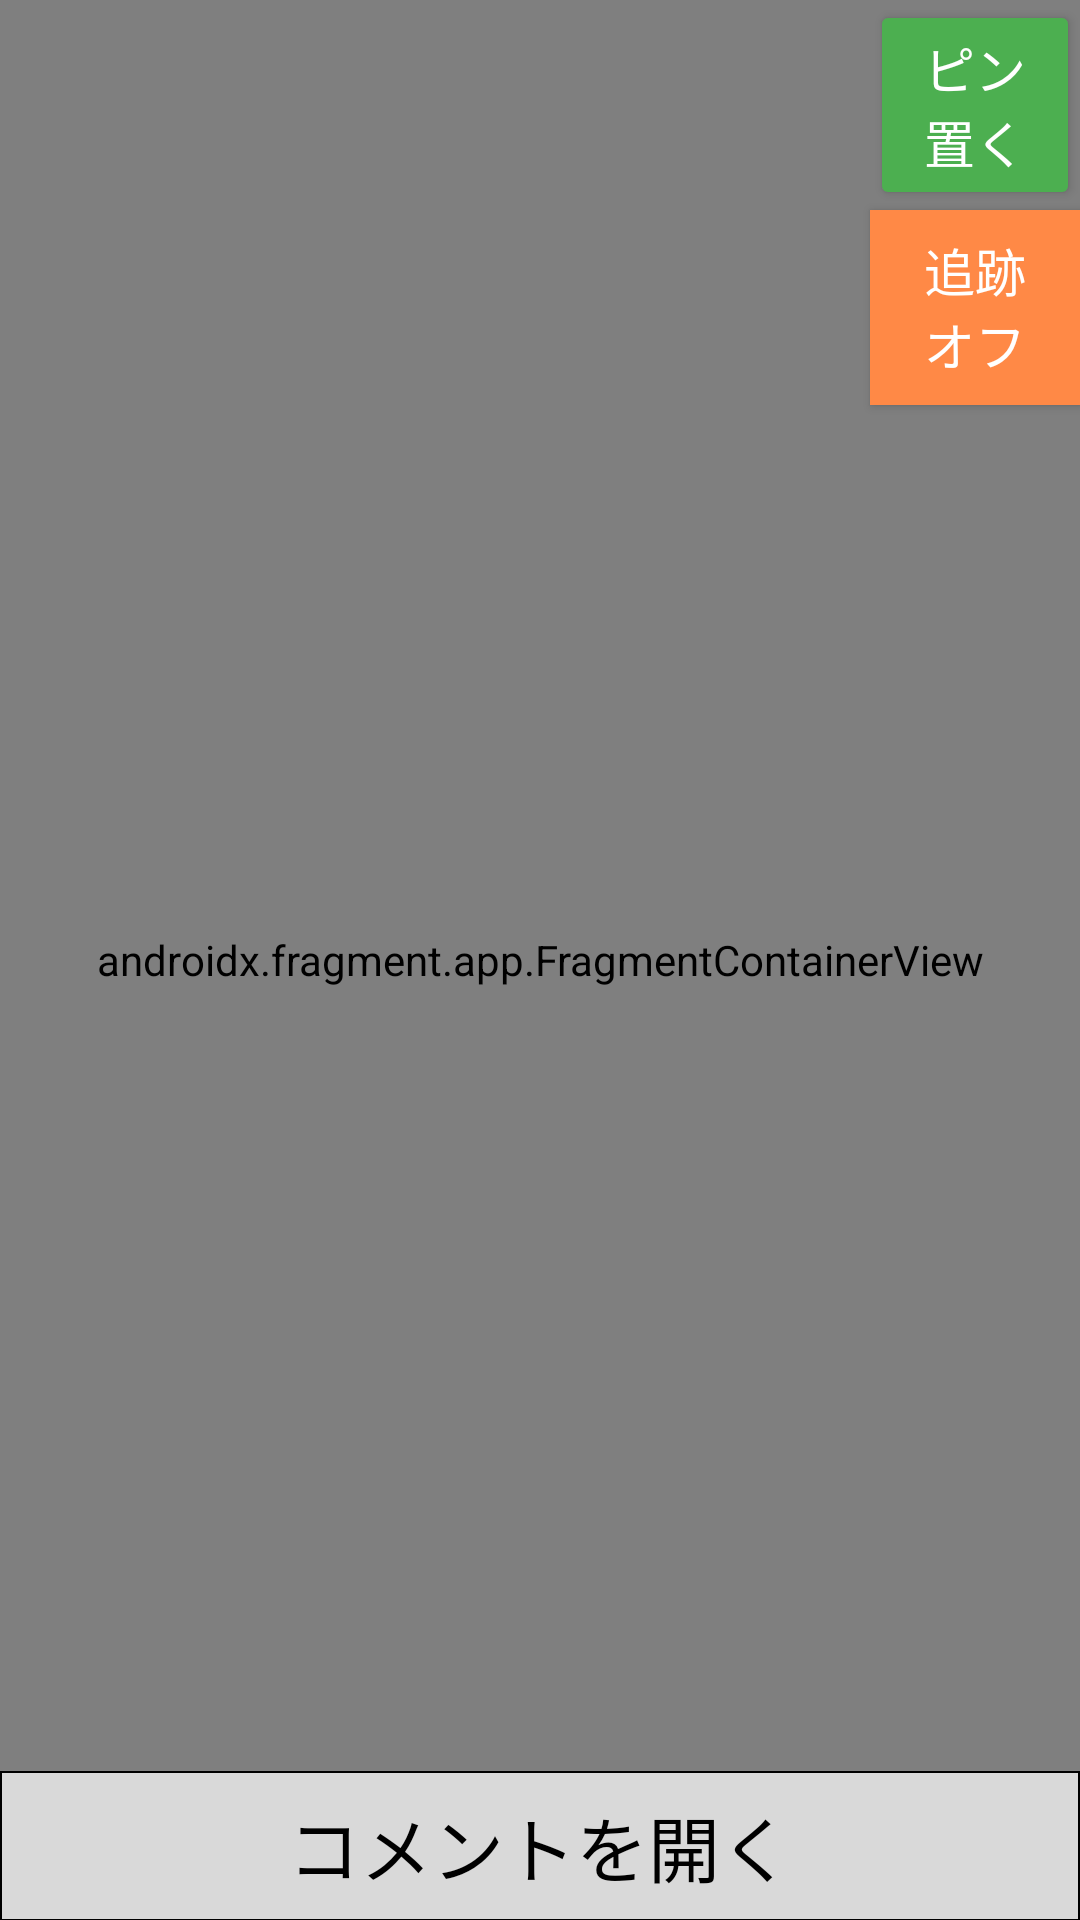

This screen was rendered from an Android layout file. Write that file and the resources it references.
<!-- AndroidManifest.xml: application theme Theme.Procon33_RemoteTravelers_app -->
<!-- res/layout/activity_viewer.xml -->
<?xml version="1.0" encoding="utf-8"?>
<androidx.constraintlayout.widget.ConstraintLayout xmlns:android="http://schemas.android.com/apk/res/android"
    xmlns:app="http://schemas.android.com/apk/res-auto"
    xmlns:tools="http://schemas.android.com/tools"
    android:layout_width="match_parent"
    android:layout_height="match_parent"
    tools:context=".activities.ViewerActivity">

    <androidx.fragment.app.FragmentContainerView
        android:id="@+id/map"
        android:name="com.google.android.gms.maps.SupportMapFragment"
        android:layout_width="match_parent"
        android:layout_height="match_parent"
        app:layout_constraintBottom_toBottomOf="parent"
        app:layout_constraintEnd_toEndOf="parent"
        app:layout_constraintHorizontal_bias="1.0"
        app:layout_constraintStart_toStartOf="parent"
        app:layout_constraintTop_toTopOf="parent"
        app:layout_constraintVertical_bias="0.0"
        tools:context=".activities.ViewerActivity" />

    <Button
        android:id="@+id/pin_button"
        android:layout_width="70dp"
        android:layout_height="70dp"
        android:backgroundTint="@color/pin"
        android:contentDescription="@string/pin_button"
        android:text="@string/pin_button"
        android:textColor="@color/white"
        android:textSize="17sp"
        app:layout_constraintEnd_toEndOf="parent"
        app:layout_constraintTop_toTopOf="parent"
        tools:ignore="TextContrastCheck"
        tools:text="@string/pin_button" />

    <Button
        android:id="@+id/viewer_current_location_button"
        android:layout_width="70dp"
        android:layout_height="65dp"
        android:background="@drawable/track_off"
        android:text="@string/track_off"
        android:textColor="@color/white"
        android:textSize="17sp"
        app:backgroundTint="@null"
        app:layout_constraintEnd_toEndOf="parent"
        app:layout_constraintTop_toBottomOf="@+id/pin_button"
        tools:ignore="TextContrastCheck" />

    <FrameLayout
        android:id="@+id/comments"
        android:layout_width="match_parent"
        android:layout_height="wrap_content"
        android:layout_marginTop="-50dp"
        app:layout_constraintTop_toBottomOf="@+id/map">

        <Button
            android:id="@+id/comment_door_button"
            android:layout_width="match_parent"
            android:layout_height="50dp"
            android:text="@string/comment"
            android:textColor="@color/black"
            android:textSize="24sp"
            android:background="@drawable/comment_button_design"
            app:backgroundTint="@null" />

        <LinearLayout
            android:id="@+id/ll"
            android:layout_width="match_parent"
            android:layout_height="wrap_content"
            android:layout_marginTop="50dp"
            android:orientation="vertical">

            <Button
                android:id="@+id/button"
                android:layout_width="match_parent"
                android:layout_height="50dp"
                android:text=""
                android:textColor="@color/black"
                android:background="@drawable/comment_design"
                app:backgroundTint="@null"
                />

            <Button
                android:id="@+id/button2"
                android:layout_width="match_parent"
                android:layout_height="50dp"
                android:text=""
                android:textColor="@color/black"
                android:background="@drawable/comment_design"
                app:backgroundTint="@null"
                />

            <Button
                android:id="@+id/button3"
                android:layout_width="match_parent"
                android:layout_height="50dp"
                android:text=""
                android:textColor="@color/black"
                android:background="@drawable/comment_design"
                app:backgroundTint="@null"
                />

        </LinearLayout>

        <EditText
            android:id="@+id/comment_text"
            android:layout_width="330dp"
            android:layout_height="50dp"
            android:layout_marginTop="200dp"
            android:autofillHints=""
            android:background="@drawable/participants_input_design"
            android:ems="10"
            android:gravity="left|center"
            android:hint="@string/report_comment_hint"
            android:inputType=""
            android:paddingStart="10dp"
            android:textColorHint="@color/gray" />

        <Button
            android:id="@+id/comment_submit"
            android:layout_width="80dp"
            android:layout_height="50dp"
            android:layout_gravity="right"
            android:layout_marginTop="200dp"
            android:background="@drawable/comment_submit_design"
            android:paddingStart="10dp"
            android:text="@string/comment_submit_button"
            android:textColor="@color/black"
            android:textSize="20sp"
            app:backgroundTint="@null" />

    </FrameLayout>

</androidx.constraintlayout.widget.ConstraintLayout>
<!-- resources referenced by this layout -->
<resources>
  <color name="black">#FF000000</color>
  <color name="gray">#8F8F8F</color>
  <color name="pin">#4CAF50</color>
  <color name="white">#FFFFFFFF</color>
  <!-- drawable comment_design (drawable) -->
  <?xml version="1.0" encoding="utf-8"?>
  <selector xmlns:android="http://schemas.android.com/apk/res/android">
      <item>
          <shape android:shape="rectangle">
              <corners
                  android:topRightRadius="0dp"
                  android:bottomRightRadius="0dp"
                  android:bottomLeftRadius="0dp"
                  android:topLeftRadius="0dp"
                  />
              <padding
                  android:bottom="0dp"
                  android:top="0dp"
                  android:left="0dp"
                  android:right="0dp" />
              <solid android:color="@color/white"/>
              <stroke
                  android:color="@color/black"
                  android:width="0.5dp" />
          </shape>
      </item>
  </selector>
  <!-- drawable participants_input_design (drawable) -->
  <?xml version="1.0" encoding="utf-8"?>
  <selector xmlns:android="http://schemas.android.com/apk/res/android">
      <item>
          <shape android:shape="rectangle">
              <solid android:color="@color/white" />
              <stroke
                  android:color="@color/black"
                  android:width="1dp" />
          </shape>
      </item>
  </selector>
  <!-- drawable track_off (drawable) -->
  <?xml version="1.0" encoding="utf-8"?>
  <selector xmlns:android="http://schemas.android.com/apk/res/android">
      <item>
          <shape android:shape="rectangle">
              <corners
                  android:topRightRadius="0dp"
                  android:bottomRightRadius="0dp"
                  android:bottomLeftRadius="0dp"
                  android:topLeftRadius="0dp"
                  />
              <padding
                  android:bottom="0dp"
                  android:top="0dp"
                  android:left="0dp"
                  android:right="0dp" />
              <solid android:color="@color/track_off" />
          </shape>
      </item>
  </selector>
  <string name="comment">コメントを開く</string>
  <string name="comment_submit_button">送信</string>
  <string name="pin_button">ピン\n置く</string>
  <string name="report_comment_hint">コメントを入力</string>
  <string name="track_off">追跡\nオフ</string>
  <style name="Theme.Procon33_RemoteTravelers_app" parent="Theme.MaterialComponents.DayNight.DarkActionBar">
          
          <item name="colorPrimary">@color/purple_500</item>
          <item name="colorPrimaryVariant">@color/purple_700</item>
          <item name="colorOnPrimary">@color/white</item>
          
          <item name="colorSecondary">@color/teal_200</item>
          <item name="colorSecondaryVariant">@color/teal_700</item>
          <item name="colorOnSecondary">@color/black</item>
  
          
          <item name="windowNoTitle">true</item>
          <item name="windowActionBar">false</item>
          <item name="android:windowFullscreen">true</item>
          <item name="android:windowContentOverlay">@null</item>
      </style>
  <color name="comment_door_button">#D9D9D9</color>
  <color name="comment_submit_button">#FFA0A0</color>
  <color name="track_off">#FF8946</color>
  <color name="purple_500">#FF6200EE</color>
  <color name="purple_700">#FF3700B3</color>
  <color name="teal_200">#FF03DAC5</color>
  <color name="teal_700">#FF018786</color>
</resources>
